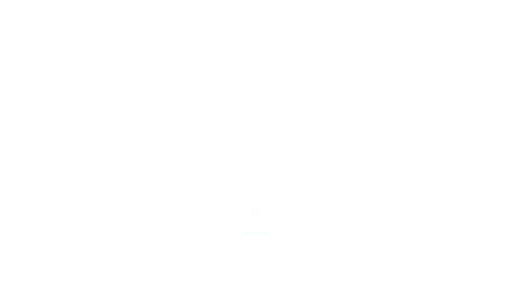
t = 0.00 s
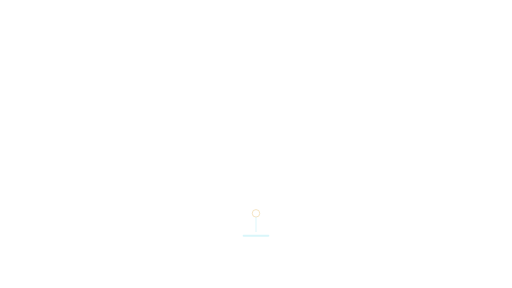
t = 0.43 s
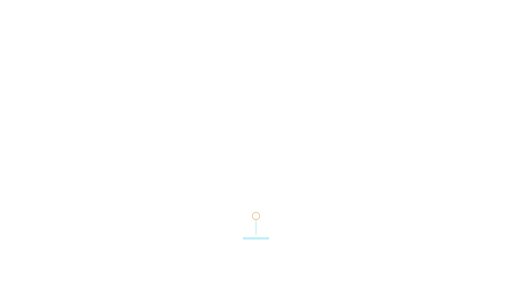
t = 0.87 s
t = 1.30 s: frame unchanged from t = 0.87 s, image omitted
t = 1.73 s: frame unchanged from t = 0.87 s, image omitted
t = 2.17 s: frame unchanged from t = 0.43 s, image omitted

The animated SVG that drew these frames (rendered in a browser with its animation timeline set to each time). Animation: 2 SMIL elements (animate=1,animateTransform=1); one cycle of 2.60 s, repeats indefinitely.

<svg xmlns="http://www.w3.org/2000/svg" xmlns:xlink="http://www.w3.org/1999/xlink" width="1920" height="1080" viewBox="0 0 1920 1080" role="img" aria-labelledby="title desc"><title id="title">Source pin — Lower detail</title><desc id="desc">Source annotation cue; supply text separately. Loop duration 2.6 seconds. Animate in a modern browser. To use in PowerPoint/video, render frames or record a timed browser playback; SVG import may be static. Transparent source canvas; export alpha as WebM/ProRes 4444 when needed. Preserve animation duration and 1920x1080 aspect ratio. Original artwork, CC BY 4.0. Attribution: AI Update Sources.</desc><defs><linearGradient id="bg" x1="0" y1="0" x2="1" y2="1"><stop stop-color="#061423"/><stop offset="1" stop-color="#0c273d"/></linearGradient><radialGradient id="soft"><stop stop-color="#53d5ec" stop-opacity=".13"/><stop offset="1" stop-color="#53d5ec" stop-opacity="0"/></radialGradient><radialGradient id="quiet"><stop stop-color="#061423" stop-opacity=".40"/><stop offset=".55" stop-color="#061423" stop-opacity=".25"/><stop offset="1" stop-color="#061423" stop-opacity="0"/></radialGradient><linearGradient id="ribbon"><stop stop-color="#53d5ec"/><stop offset=".6" stop-color="#eaf7ff"/><stop offset="1" stop-color="#e5bb69"/></linearGradient></defs><g ><animateTransform attributeName="transform" type="translate" values="0 -20;0 0;0 0;0 -20" dur="2.6s" repeatCount="indefinite" /><animate attributeName="opacity" values=".1;1;1;.1" dur="2.6s" repeatCount="indefinite" /><circle cx="960.00" cy="810.00" r="14.00" fill="none" stroke="#e5bb69" stroke-width="3" opacity="0.9" /><line x1="960.00" y1="824.00" x2="960.00" y2="880.00" stroke="#53d5ec" stroke-width="2" opacity="0.7" /><rect x="910.00" y="890.00" width="100.00" height="8.00" rx="4" fill="#53d5ec" stroke="#53d5ec" stroke-width="0" opacity="0.4" /></g></svg>
